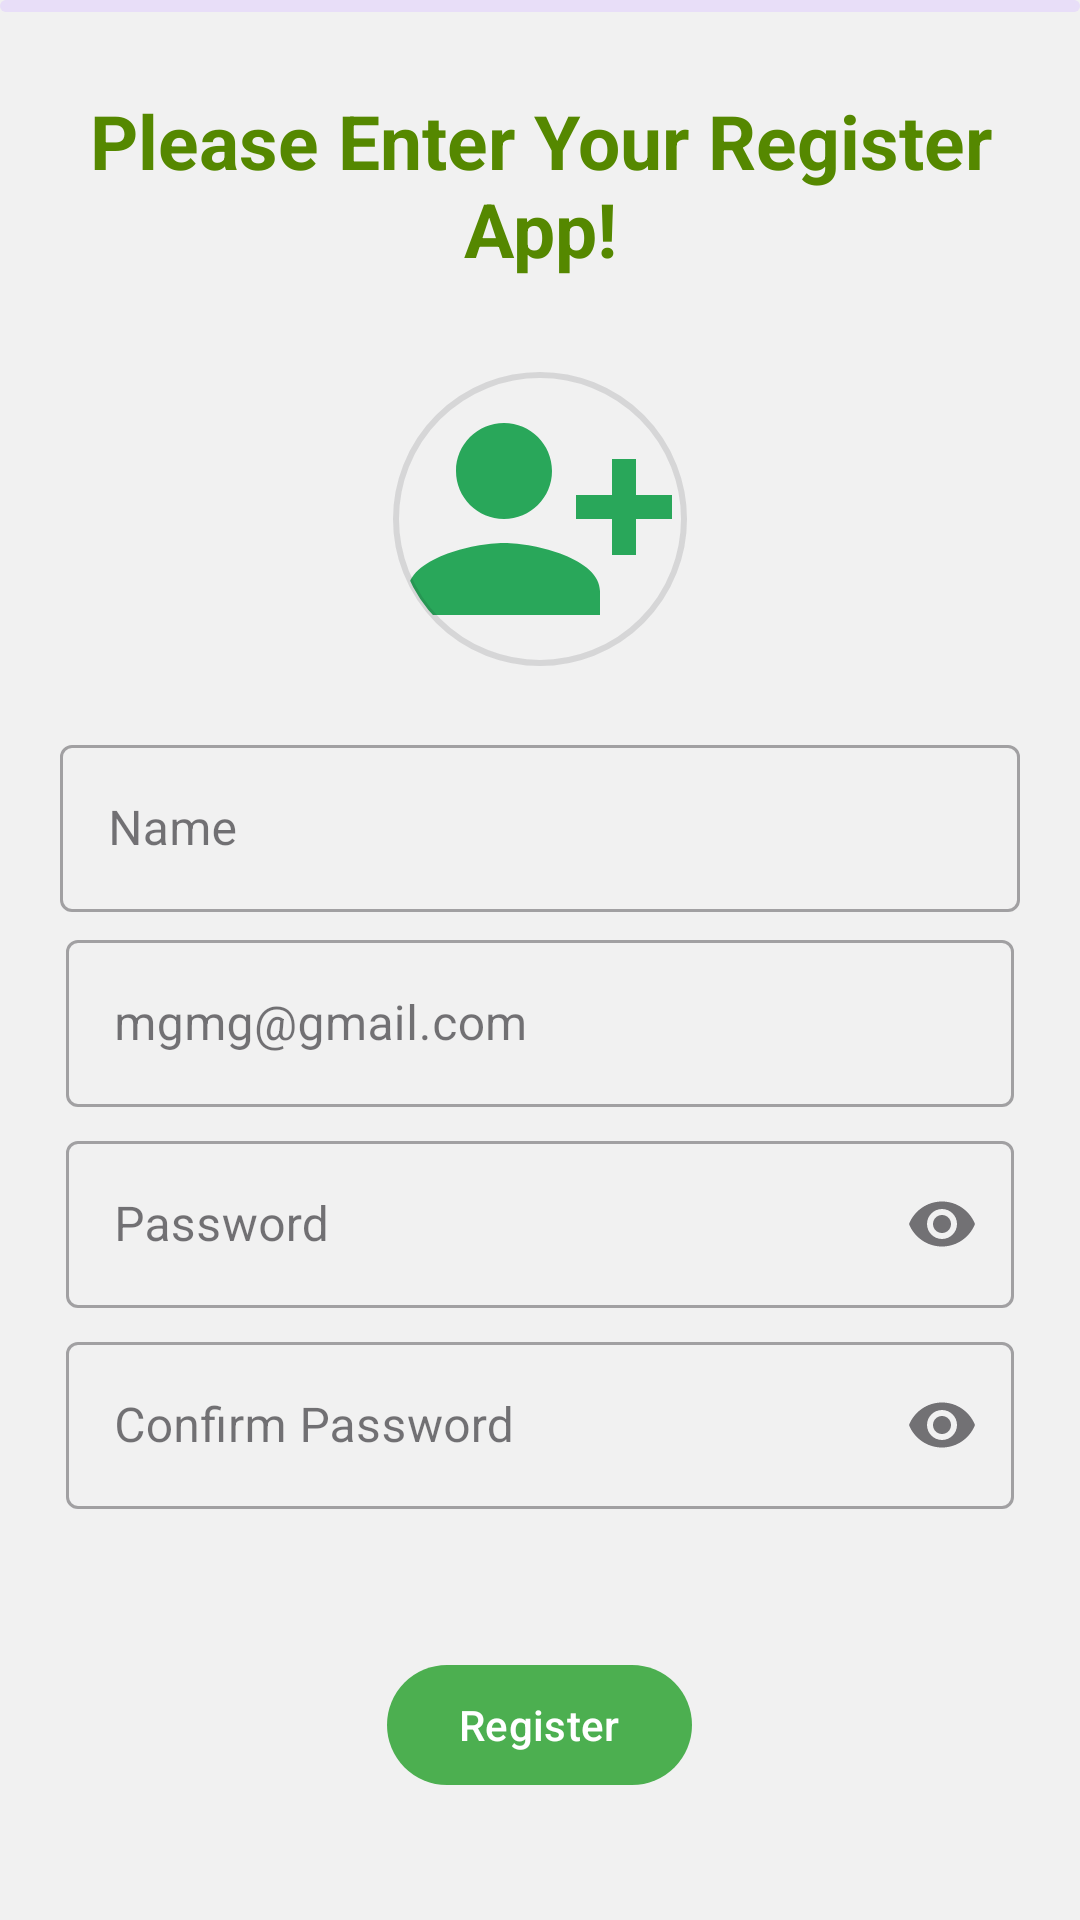

Here is an Android app screen rendered from its layout file. Give the layout XML and the strings, colors and styles it references.
<!-- AndroidManifest.xml: application theme Theme.FoodSample -->
<!-- res/layout/activity_register.xml -->
<?xml version="1.0" encoding="utf-8"?>
<RelativeLayout xmlns:android="http://schemas.android.com/apk/res/android"
    xmlns:app="http://schemas.android.com/apk/res-auto"
    xmlns:tools="http://schemas.android.com/tools"
    android:layout_width="match_parent"
    android:layout_height="match_parent"
    android:background="@color/seashell"
    android:orientation="vertical"
    tools:context=".ui.RegisterActivity">

    <com.google.android.material.progressindicator.LinearProgressIndicator
        android:id="@+id/progressbar"
        android:layout_width="match_parent"
        android:layout_height="wrap_content"
        android:indeterminate="true"
        android:indeterminateOnly="true">

    </com.google.android.material.progressindicator.LinearProgressIndicator>

    <RelativeLayout
        android:layout_width="match_parent"
        android:layout_height="wrap_content"
        android:layout_marginTop="5dp"
        android:gravity="center_horizontal"
        android:orientation="vertical"
        android:padding="20dp">

        <TextView
            android:id="@+id/textView_register_head"
            style="@style/TextAppearance.AppCompat.Body1"
            android:layout_width="match_parent"
            android:layout_height="wrap_content"
            android:gravity="center_horizontal"
            android:padding="5dp"
            android:text="@string/please_enter_your_register_app"
            android:textColor="#558800"
            android:textSize="25sp"
            android:textStyle="bold">

        </TextView>

        <com.google.android.material.imageview.ShapeableImageView
            android:id="@+id/imgProfile"
            android:layout_width="100dp"
            android:layout_height="100dp"
            android:layout_below="@+id/textView_register_head"
            android:layout_centerHorizontal="true"
            android:layout_marginTop="25dp"
            android:padding="2dp"
            android:src="@drawable/ic_baseline_person_add"
            android:theme="@style/userImageShape"
            app:strokeWidth="2dp">

        </com.google.android.material.imageview.ShapeableImageView>

        <com.google.android.material.textfield.TextInputLayout
            android:id="@+id/nameLayout"
            style="@style/Widget.MaterialComponents.TextInputLayout.OutlinedBox"
            android:layout_width="match_parent"
            android:layout_height="wrap_content"
            android:layout_below="@+id/imgProfile"
            android:layout_marginTop="20dp"
            app:startIconDrawable="@drawable/ic_person">

            <com.google.android.material.textfield.TextInputEditText
                android:id="@+id/editName"
                android:layout_width="match_parent"
                android:layout_height="wrap_content"
                android:hint="@string/name"
                android:inputType="textPersonName">

            </com.google.android.material.textfield.TextInputEditText>

        </com.google.android.material.textfield.TextInputLayout>


        <com.google.android.material.textfield.TextInputLayout
            android:id="@+id/emailInputLayout"
            style="@style/Widget.MaterialComponents.TextInputLayout.OutlinedBox"
            android:layout_width="match_parent"
            android:layout_height="wrap_content"
            android:layout_below="@+id/nameLayout"
            android:layout_marginTop="2dp"
            android:padding="2dp"
            app:startIconDrawable="@drawable/ic_mail">

            <com.google.android.material.textfield.TextInputEditText
                android:id="@+id/editMail"
                android:layout_width="match_parent"
                android:layout_height="wrap_content"
                android:hint="@string/mgmg_gmail_com"
                android:inputType="textEmailAddress">

            </com.google.android.material.textfield.TextInputEditText>
        </com.google.android.material.textfield.TextInputLayout>


        <com.google.android.material.textfield.TextInputLayout
            android:id="@+id/passLayout"
            style="@style/Widget.MaterialComponents.TextInputLayout.OutlinedBox"
            android:layout_width="match_parent"
            android:layout_height="wrap_content"
            android:layout_below="@+id/emailInputLayout"
            android:layout_marginTop="2dp"
            android:hint="@string/password"
            android:padding="2dp"
            app:endIconMode="password_toggle">

            <com.google.android.material.textfield.TextInputEditText
                android:id="@+id/editPass"
                android:layout_width="match_parent"
                android:layout_height="wrap_content"
                android:inputType="textPassword">

            </com.google.android.material.textfield.TextInputEditText>


        </com.google.android.material.textfield.TextInputLayout>

        <com.google.android.material.textfield.TextInputLayout
            android:id="@+id/confirm_passLayout"
            style="@style/Widget.MaterialComponents.TextInputLayout.OutlinedBox"
            android:layout_width="match_parent"
            android:layout_height="wrap_content"
            android:layout_below="@+id/passLayout"
            android:layout_marginTop="2dp"
            android:hint="@string/confirm_password"
            android:padding="2dp"
            app:endIconMode="password_toggle">

            <com.google.android.material.textfield.TextInputEditText
                android:id="@+id/confirm_password"
                android:layout_width="match_parent"
                android:layout_height="wrap_content"
                android:inputType="textPassword">

            </com.google.android.material.textfield.TextInputEditText>


        </com.google.android.material.textfield.TextInputLayout>


        <LinearLayout
            android:layout_width="match_parent"
            android:layout_height="100dp"
            android:layout_below="@+id/confirm_passLayout"
            android:gravity="center"
            android:orientation="horizontal">

            <com.google.android.material.button.MaterialButton
                android:id="@+id/btnRegister"
                android:layout_width="wrap_content"
                android:layout_height="wrap_content"
                android:layout_marginTop="20dp"
                android:text="@string/register"
                android:textAllCaps="false">

            </com.google.android.material.button.MaterialButton>
        </LinearLayout>
    </RelativeLayout>

</RelativeLayout>
<!-- resources referenced by this layout -->
<resources>
  <color name="seashell">#f1f1f1</color>
  <!-- drawable ic_baseline_person_add (drawable) -->
  <vector android:height="24dp" android:tint="#29A75A"
      android:viewportHeight="24" android:viewportWidth="24"
      android:width="24dp" xmlns:android="http://schemas.android.com/apk/res/android">
      <path android:fillColor="@android:color/white" android:pathData="M13,8c0,-2.21 -1.79,-4 -4,-4S5,5.79 5,8s1.79,4 4,4S13,10.21 13,8zM15,10v2h3v3h2v-3h3v-2h-3V7h-2v3H15zM1,18v2h16v-2c0,-2.66 -5.33,-4 -8,-4S1,15.34 1,18z"/>
  </vector>
  <string name="confirm_password">Confirm Password</string>
  <string name="mgmg_gmail_com">mgmg@gmail.com</string>
  <string name="name">Name</string>
  <string name="password">Password</string>
  <string name="please_enter_your_register_app">Please Enter Your Register App!</string>
  <string name="register">Register</string>
  <style name="userImageShape">
          <item name="cornerFamily">rounded</item>
          <item name="cornerSize">50%</item>
          <item name="strokeColor">@color/underline</item>
      </style>
  <style name="Theme.FoodSample" parent="Theme.Material3.DayNight">
          
          <item name="colorPrimary">#4CAF50</item>
          <item name="colorPrimaryVariant">#009688</item>
          <item name="colorOnPrimary">@color/white</item>
          
          <item name="colorSecondary">@color/teal_200</item>
          <item name="colorSecondaryVariant">@color/teal_700</item>
          <item name="colorOnSecondary">@color/black</item>
  
          
          <item name="android:statusBarColor" tools:targetApi="l">?attr/colorPrimaryVariant</item>
          
      </style>
  <color name="underline">#808088</color>
  <color name="white">#FFFFFFFF</color>
  <color name="teal_200">#FF03DAC5</color>
  <color name="teal_700">#FF018786</color>
  <color name="black">#FF000000</color>
</resources>
